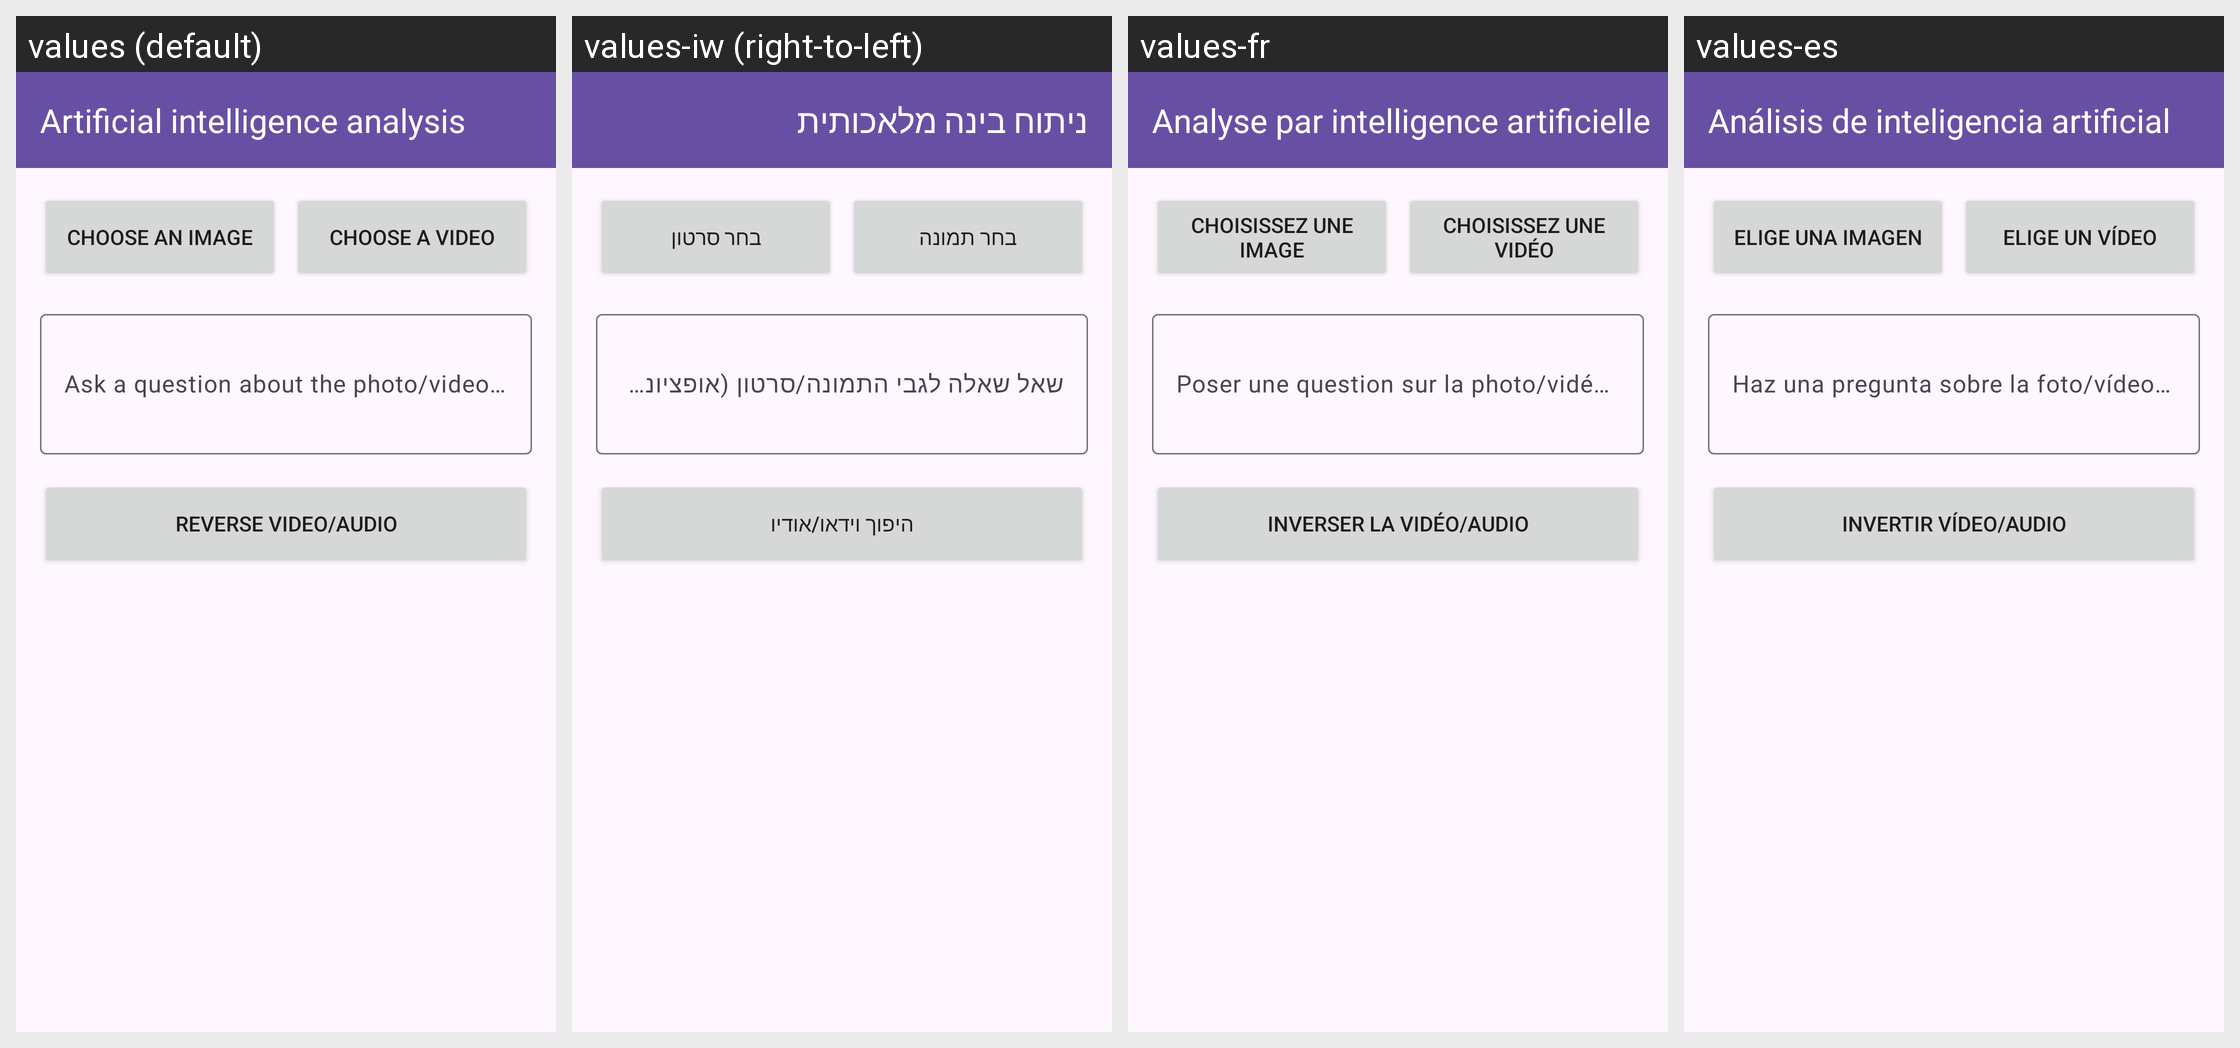

Strings drawn on this Android screen and how each of the app's shown locales translates them:
Android screen res/layout/fragment_ai_analysis.xml rendered under 4 locales, left to right: values (default), values-iw (right-to-left), values-fr, values-es. Device: Nexus 5 (rendered at 1080×1920; each locale shown at half size, 540×960, under a caption strip naming it); theme Theme.AccessibleVideoEditor.
Other locales in the repository, not shown: values-ar, values-fa, values-he, values-ja, values-ru, values-tr, values-ur, values-zh, values-zh-rCN.
Strings drawn on this screen, with the default value and each locale's value (text and hints the layout hard-codes, and strings that could not be matched under every locale, appear in the picture but are not listed):

string_50
  values: Artificial intelligence analysis
  values-iw: ניתוח בינה מלאכותית
  values-fr: Analyse par intelligence artificielle
  values-es: Análisis de inteligencia artificial

string_124
  values: Choose an image
  values-iw: בחר תמונה
  values-fr: Choisissez une image
  values-es: Elige una imagen

string_113
  values: Choose a video
  values-iw: בחר סרטון
  values-fr: Choisissez une vidéo
  values-es: Elige un vídeo

string_5
  values: Ask a question about the photo/video (optional)
  values-iw: שאל שאלה לגבי התמונה/סרטון (אופציונלי)
  values-fr: Poser une question sur la photo/vidéo (facultatif)
  values-es: Haz una pregunta sobre la foto/vídeo (opcional)

string_65
  values: Reverse video/audio
  values-iw: היפוך וידאו/אודיו
  values-fr: Inverser la vidéo/audio
  values-es: Invertir vídeo/audio
